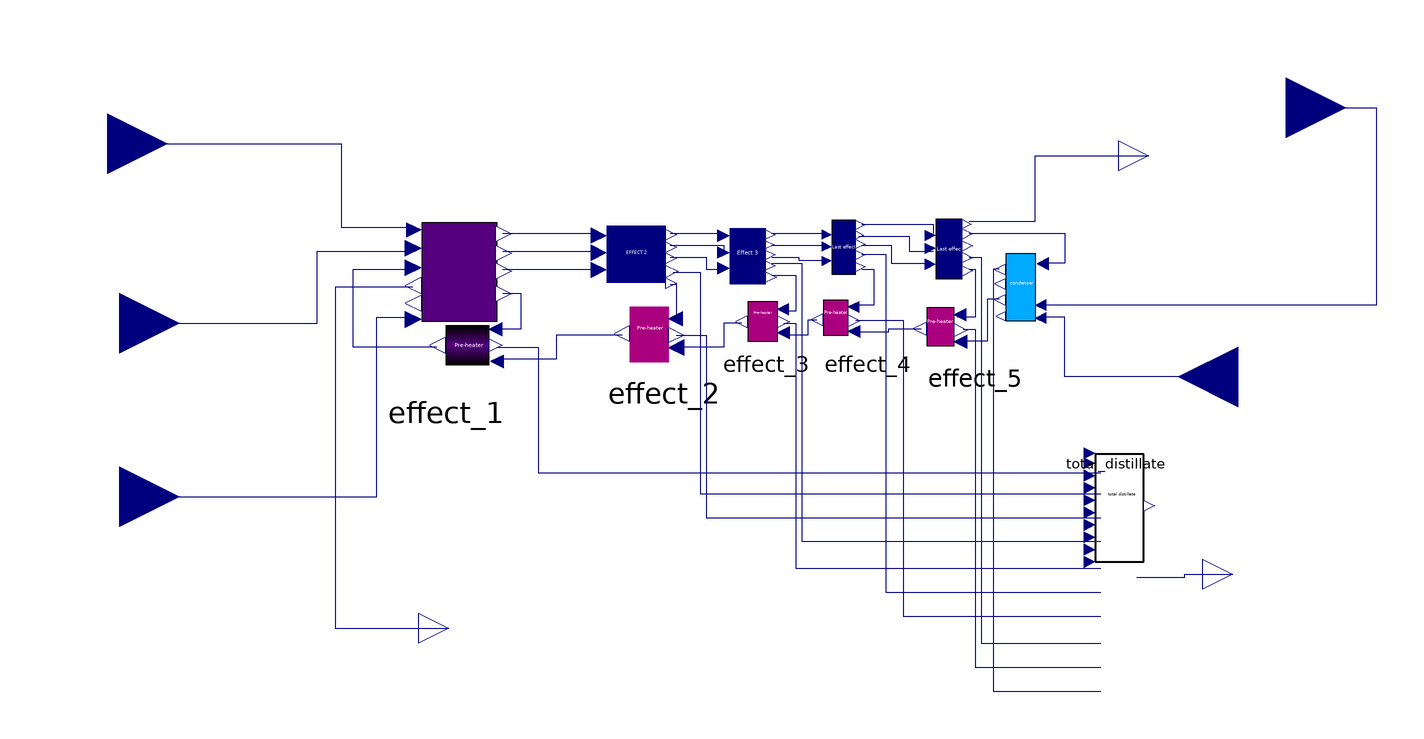

This picture is the connection diagram that the Modelica source below describes through its graphical annotations.

model desal_effects_block
  second_effect effect_2 annotation(
    Placement(visible = true, transformation(origin = {-50, 58}, extent = {{-26, -26}, {26, 26}}, rotation = 0)));
  third_effect effect_3 annotation(
    Placement(visible = true, transformation(origin = {-16, 60}, extent = {{-20, -20}, {20, 20}}, rotation = 0)));
  fourth_effect effect_4 annotation(
    Placement(visible = true, transformation(origin = {18, 60}, extent = {{-20, -20}, {20, 20}}, rotation = 0)));
  last_effect effect_5 annotation(
    Placement(visible = true, transformation(origin = {54, 58}, extent = {{-22, -22}, {22, 22}}, rotation = 0)));
  distillate_block total_distillate annotation(
    Placement(visible = true, transformation(origin = {100.942, -85.62}, extent = {{-11.2446, 34.3585}, {11.2446, 109.947}}, rotation = 0)));
  Modelica.Blocks.Interfaces.RealInput T_in_steam annotation(
    Placement(visible = true, transformation(origin = {-236, 108}, extent = {{-20, -20}, {20, 20}}, rotation = 0), iconTransformation(origin = {-122, -108}, extent = {{-20, -20}, {20, 20}}, rotation = 0)));
  Modelica.Blocks.Interfaces.RealInput steam_w annotation(
    Placement(visible = true, transformation(origin = {-232, 48}, extent = {{-20, -20}, {20, 20}}, rotation = 0), iconTransformation(origin = {-120, -16}, extent = {{-20, -20}, {20, 20}}, rotation = 0)));
  Modelica.Blocks.Interfaces.RealInput seawater_conc annotation(
    Placement(visible = true, transformation(origin = {-232, -10}, extent = {{-20, -20}, {20, 20}}, rotation = 0), iconTransformation(origin = {-122, 118}, extent = {{-20, -20}, {20, 20}}, rotation = 0)));
  first_effect effect_1 annotation(
    Placement(visible = true, transformation(origin = {-123, 53}, extent = {{-27, -27}, {27, 27}}, rotation = 0)));
  Modelica.Blocks.Interfaces.RealOutput condensed_steam annotation(
    Placement(visible = true, transformation(origin = {-122, -54}, extent = {{-10, -10}, {10, 10}}, rotation = 0), iconTransformation(origin = {-32, 10}, extent = {{-22, -22}, {22, 22}}, rotation = 0)));
  Modelica.Blocks.Interfaces.RealInput seawater_T annotation(
    Placement(visible = true, transformation(origin = {158, 120}, extent = {{-20, -20}, {20, 20}}, rotation = 0), iconTransformation(origin = {-120, 78}, extent = {{-20, -20}, {20, 20}}, rotation = 0)));
  Modelica.Blocks.Interfaces.RealInput seawater_w annotation(
    Placement(visible = true, transformation(origin = {142, 30}, extent = {{20, -20}, {-20, 20}}, rotation = 0), iconTransformation(origin = {-120, 34}, extent = {{-20, -20}, {20, 20}}, rotation = 0)));
  Modelica.Blocks.Interfaces.RealOutput distillate annotation(
    Placement(visible = true, transformation(origin = {140, -36}, extent = {{-10, -10}, {10, 10}}, rotation = 0), iconTransformation(origin = {-32, -46}, extent = {{-22, -22}, {22, 22}}, rotation = 0)));
  Modelica.Blocks.Interfaces.RealOutput final_brine_conc annotation(
    Placement(visible = true, transformation(origin = {112, 104}, extent = {{-10, -10}, {10, 10}}, rotation = 0), iconTransformation(origin = {-36, 102}, extent = {{-18, -18}, {18, 18}}, rotation = 0)));
equation
  connect(effect_2.steam_sea_out1, effect_2.steam_sea_in2) annotation(
    Line(points = {{-48, 61}, {-46, 61}, {-46, 49}}, color = {0, 0, 127}));
  connect(effect_2.steam_next_effect1, effect_3.steam_next_effect1) annotation(
    Line(points = {{-48, 78}, {-30, 78}}, color = {0, 0, 127}));
  connect(effect_2.brine_conc2, effect_3.brine_conc2) annotation(
    Line(points = {{-48, 74}, {-30, 74}, {-30, 72}}, color = {0, 0, 127}));
  connect(effect_2.brine_mass_flow1, effect_3.brine_mass_flow1) annotation(
    Line(points = {{-48, 70}, {-36, 70}, {-36, 66}, {-30, 66}}, color = {0, 0, 127}));
  connect(effect_3.steam_next_effect2, effect_4.steam_next_effect2) annotation(
    Line(points = {{-14, 78}, {4, 78}}, color = {0, 0, 127}));
  connect(effect_3.brine_conc3, effect_4.brine_conc3) annotation(
    Line(points = {{-14, 74}, {4, 74}}, color = {0, 0, 127}));
  connect(effect_3.brine_mass_flow2, effect_4.brine_mass_flow2) annotation(
    Line(points = {{-14, 70}, {-5, 70}, {-5, 69}, {4, 69}}, color = {0, 0, 127}));
  connect(effect_3.steam_sea_out2, effect_3.steam_sea_in3) annotation(
    Line(points = {{-14, 64}, {-6, 64}, {-6, 52}, {-10, 52}}, color = {0, 0, 127}));
  connect(effect_4.seawater_mass_flow_out, effect_3.sea_water_mass_flow1) annotation(
    Line(points = {{1, 49}, {-2, 49}, {-2, 44}, {-10, 44}}, color = {0, 0, 127}));
  connect(effect_4.steam_sea_out3, effect_4.steam_sea_in4) annotation(
    Line(points = {{16, 66}, {20, 66}, {20, 54}, {14, 54}}, color = {0, 0, 127}));
  connect(effect_5.seawater_mass_flow_out, effect_4.seawater_mass_flow1) annotation(
    Line(points = {{36, 46}, {25, 46}, {25, 45}, {14, 45}}, color = {0, 0, 127}));
  connect(effect_5.sea_water_mass_flow1, effect_5.seawater_mass_flow1) annotation(
    Line(points = {{62, 56}, {58, 56}, {58, 42}, {50, 42}}, color = {0, 0, 127}));
  connect(effect_4.steam_next_effect3, effect_5.steam_next_effect3) annotation(
    Line(points = {{16, 81}, {40, 81}, {40, 78}}, color = {0, 0, 127}));
  connect(effect_4.brine_conc4, effect_5.brine_conc4) annotation(
    Line(points = {{15, 77}, {32, 77}, {32, 72}, {40, 72}}, color = {0, 0, 127}));
  connect(effect_4.brine_mass_flow3, effect_5.brine_mass_flow3) annotation(
    Line(points = {{16, 74}, {26, 74}, {26, 68}, {40, 68}}, color = {0, 0, 127}));
  connect(effect_5.steam_next_effect4, effect_5.steam_next_effect5) annotation(
    Line(points = {{52, 78}, {84, 78}, {84, 68}, {76, 68}}, color = {0, 0, 127}));
  connect(effect_5.steam_sea_out_last, effect_5.steam_sea_in5) annotation(
    Line(points = {{52, 66}, {54, 66}, {54, 50}, {48, 50}}, color = {0, 0, 127}));
  connect(effect_3.seawater_mass_flow_out1, effect_2.sea_water_mass_flow1) annotation(
    Line(points = {{-24, 48}, {-30, 48}, {-30, 40}, {-46, 40}}, color = {0, 0, 127}));
  connect(effect_2.sea_water_distillate, total_distillate.distillate_2) annotation(
    Line(points = {{-47, 65}, {-38, 65}, {-38, -9}, {96, -9}}, color = {0, 0, 127}));
  connect(effect_2.distillate_second_effect, total_distillate.distillate_3) annotation(
    Line(points = {{-46, 44}, {-36, 44}, {-36, -17}, {96, -17}}, color = {0, 0, 127}));
  connect(effect_3.sea_water_distillate2, total_distillate.distillate_4) annotation(
    Line(points = {{-14, 68}, {-4, 68}, {-4, -25}, {96, -25}}, color = {0, 0, 127}));
  connect(effect_3.distillate_third_effect, total_distillate.distillate_5) annotation(
    Line(points = {{-10, 48}, {-6, 48}, {-6, -34}, {96, -34}}, color = {0, 0, 127}));
  connect(effect_4.sea_water_distillate4, total_distillate.distillate_6) annotation(
    Line(points = {{16, 71}, {24, 71}, {24, -42}, {96, -42}}, color = {0, 0, 127}));
  connect(effect_4.distillate_fourth_effect, total_distillate.distillate_7) annotation(
    Line(points = {{14, 49}, {30, 49}, {30, -50}, {96, -50}}, color = {0, 0, 127}));
  connect(effect_5.sea_water_distillate_last, total_distillate.distillate_8) annotation(
    Line(points = {{52, 70}, {56, 70}, {56, -59}, {96, -59}}, color = {0, 0, 127}));
  connect(effect_5.distillate_last_effect, total_distillate.distillate_9) annotation(
    Line(points = {{50, 46}, {54, 46}, {54, -67}, {96, -67}}, color = {0, 0, 127}));
  connect(effect_5.distillate_condenser, total_distillate.distillate_10) annotation(
    Line(points = {{62, 66}, {60, 66}, {60, -75}, {96, -75}}, color = {0, 0, 127}));
  connect(effect_1.seawater_mass_flow_out3, effect_1.seawater_in) annotation(
    Line(points = {{-126, 40}, {-154, 40}, {-154, 66}, {-134, 66}}, color = {0, 0, 127}));
  connect(T_in_steam, effect_1.Tin_steam) annotation(
    Line(points = {{-236, 108}, {-158, 108}, {-158, 80}, {-134, 80}}, color = {0, 0, 127}));
  connect(steam_w, effect_1.heat_steam_in) annotation(
    Line(points = {{-232, 48}, {-166, 48}, {-166, 72}, {-134, 72}}, color = {0, 0, 127}));
  connect(seawater_conc, effect_1.seawater_conc) annotation(
    Line(points = {{-232, -10}, {-146, -10}, {-146, 50}, {-134, 50}}, color = {0, 0, 127}));
  connect(effect_1.steam_next_effect, effect_2.steam_next_effect) annotation(
    Line(points = {{-104, 78}, {-72, 78}}, color = {0, 0, 127}));
  connect(effect_1.brine_conc1, effect_2.brine_conc1) annotation(
    Line(points = {{-104, 72}, {-72, 72}}, color = {0, 0, 127}));
  connect(effect_1.brine_mass_flow, effect_2.brine_mass_flow) annotation(
    Line(points = {{-104, 66}, {-72, 66}}, color = {0, 0, 127}));
  connect(effect_1.steam_sea_out, effect_1.steam_sea_in) annotation(
    Line(points = {{-104, 58}, {-98, 58}, {-98, 46}, {-106, 46}}, color = {0, 0, 127}));
  connect(effect_2.seawater_mass_flow_out2, effect_1.seawater_mass_flow1) annotation(
    Line(points = {{-64, 44}, {-86, 44}, {-86, 36}, {-106, 36}}, color = {0, 0, 127}));
  connect(effect_1.distillate_first_effect, total_distillate.distillate_1) annotation(
    Line(points = {{-106, 40}, {-92, 40}, {-92, -2}, {96, -2}}, color = {0, 0, 127}));
  connect(effect_1.condensed_steam, condensed_steam) annotation(
    Line(points = {{-134, 60}, {-160, 60}, {-160, -54}, {-122, -54}}, color = {0, 0, 127}));
  connect(seawater_T, effect_5.seawater_T_in) annotation(
    Line(points = {{158, 120}, {188, 120}, {188, 54}, {76, 54}}, color = {0, 0, 127}));
  connect(seawater_w, effect_5.seawater_mass_in) annotation(
    Line(points = {{142, 30}, {84, 30}, {84, 50}, {76, 50}}, color = {0, 0, 127}));
  connect(total_distillate.total_distillate, distillate) annotation(
    Line(points = {{108, -37}, {124, -37}, {124, -36}, {140, -36}}, color = {0, 0, 127}));
  connect(effect_5.final_brine_conc, final_brine_conc) annotation(
    Line(points = {{52, 82}, {74, 82}, {74, 104}, {112, 104}}, color = {0, 0, 127}));
  annotation(
    uses(Modelica(version = "3.2.3")),
    Diagram(coordinateSystem(extent = {{-260, 140}, {200, -80}})),
    version = "",
  Icon(coordinateSystem(extent = {{-160, 120}, {260, -120}}), graphics = {Rectangle(origin = {-77, 1}, lineThickness = 2, extent = {{-23, 121}, {23, -121}}), Text(origin = {-77, 68}, lineThickness = 1, extent = {{131, 188}, {-131, -188}}, textString = "Desal block", fontSize = 4)}));

end desal_effects_block;